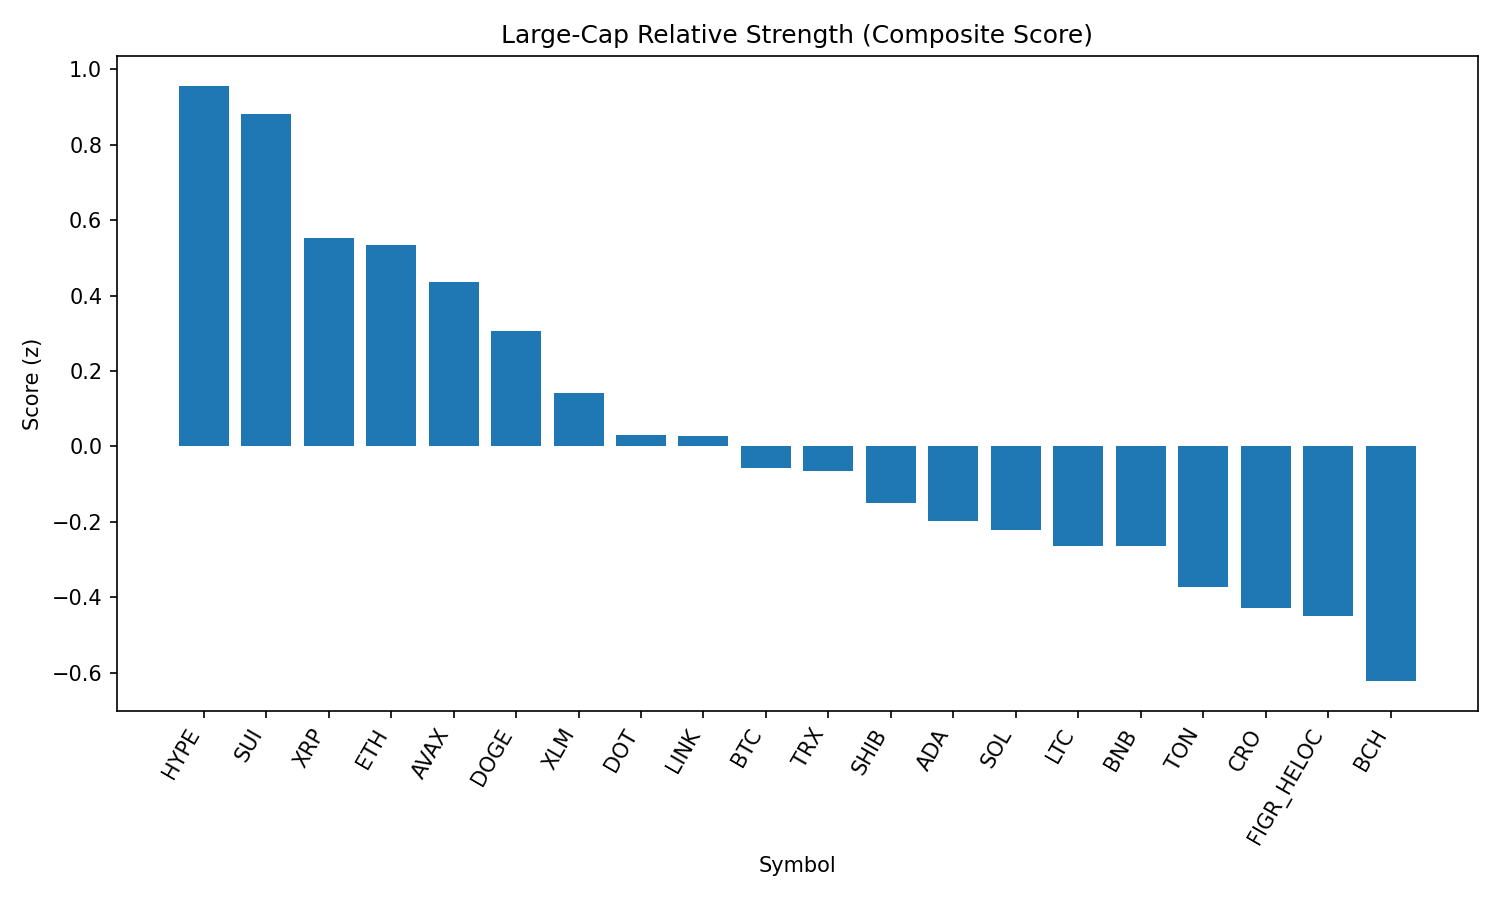

Data behind this chart, as committed beside it:
rank, name, symbol, price, pct_1h, pct_24h, pct_7d, pct_1h_vs_btc, pct_24h_vs_btc, pct_7d_vs_btc, market_cap_rank, market_cap, volume_usd, score
1, Hyperliquid, HYPE, 45.74, 0.3891, 2.535, -5.961, 0.2672, 2.947, -3.743, 17, 12400812350, 320830154, 0.9566
2, Sui, SUI, 3.33, 0.734, 0.2499, -4.757, 0.6121, 0.6619, -2.539, 19, 11861934417, 760208864, 0.8819
3, XRP, XRP, 2.84, 0.5426, 0.1352, -5.315, 0.4208, 0.5472, -3.097, 3, 168572343945, 4444602165, 0.5525
4, Ethereum, ETH, 4385, 0.2492, 1.339, -4.341, 0.1273, 1.751, -2.123, 2, 529570263786, 32287454183, 0.5342
5, Avalanche, AVAX, 24.92, 0.7022, -2.019, 1.101, 0.5803, -1.607, 3.319, 23, 10522944556, 619571432, 0.436
6, Dogecoin, DOGE, 0.2159, 0.4084, -0.2869, -3.34, 0.2865, 0.1251, -1.122, 9, 32564553864, 1581829967, 0.3069
7, Stellar, XLM, 0.3604, 0.5004, -0.9897, -5.952, 0.3786, -0.5777, -3.734, 22, 11426096804, 173331100, 0.1406
8, Polkadot, DOT, 3.79, 0.3632, -1.024, -3.357, 0.2413, -0.6124, -1.139, 35, 5776659272, 185527199, 0.03037
9, Chainlink, LINK, 23.36, 0.2052, -0.1986, -3.362, 0.08332, 0.2133, -1.144, 13, 15851976321, 772988476, 0.02673
10, Bitcoin, BTC, 110684, 0.1219, -0.412, -2.218, 0.0, 0.0, 0.0, 1, 2204820698581, 36180510602, -0.05717
11, TRON, TRX, 0.3385, 0.04932, 0.2137, -2.721, -0.07256, 0.6257, -0.5026, 10, 32029271607, 645063340, -0.06491
12, Shiba Inu, SHIB, 1.224e-05, 0.2694, -1.214, -3.04, 0.1476, -0.8025, -0.8217, 31, 7218798488, 156614430, -0.1493
13, Cardano, ADA, 0.8214, 0.369, -1.56, -5.632, 0.2471, -1.148, -3.414, 11, 29961859128, 1089562277, -0.1985
14, Solana, SOL, 207.6, 0.1934, -1.293, -1.81, 0.07154, -0.8814, 0.4076, 6, 112240246574, 5828023672, -0.2211
15, Litecoin, LTC, 111.4, 0.04071, -0.5749, -1.852, -0.08117, -0.163, 0.3665, 28, 8498573689, 423920208, -0.2632
16, BNB, BNB, 848.6, 0.07205, -0.6565, -2.539, -0.04982, -0.2445, -0.3207, 5, 118110660557, 961901736, -0.2654
17, Toncoin, TON, 3.16, -0.3278, 0.7318, 0.00929, -0.4497, 1.144, 2.227, 30, 8122842546, 132862952, -0.3736
18, Cronos, CRO, 0.2686, -0.266, 3.461, -22.74, -0.3878, 3.873, -20.53, 26, 9022088857, 437676854, -0.4275
19, Figure Heloc, FIGR_HELOC, 0.997, 0.0, -0.8646, -2.998, -0.1219, -0.4527, -0.7803, 18, 12216601396, 32226098, -0.451
20, Bitcoin Cash, BCH, 586.2, -0.01487, -2.43, 4.162, -0.1367, -2.018, 6.38, 21, 11684710618, 490295182, -0.6225
21, Hedera, HBAR, 0.2157, 0.214, -2.36, -10.11, 0.0921, -1.948, -7.891, 25, 9150060644, 169022495, -0.8323
